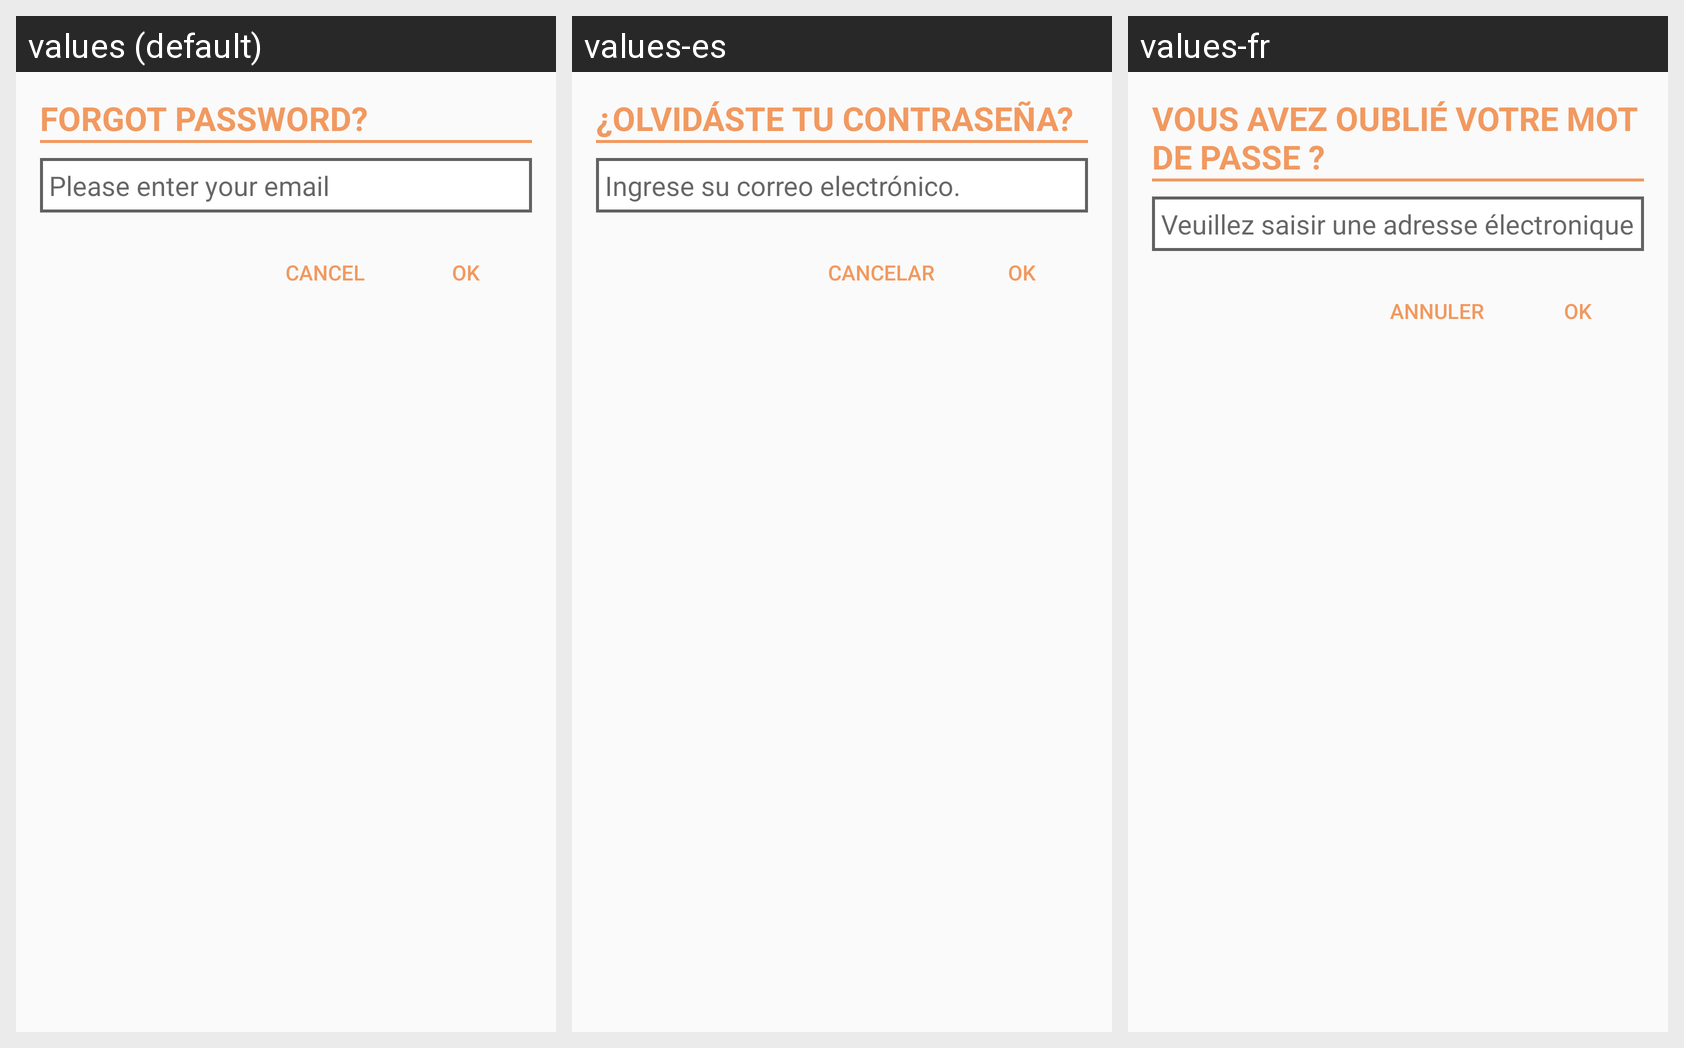

This grid shows one Android layout under several languages. Give, for every string resource on the screen, its name, the default text and each shown locale's text.
Android screen res/layout/dialog_forgot_password.xml rendered under 3 locales, left to right: values (default), values-es, values-fr. Device: Nexus 5 (rendered at 1080×1920; each locale shown at half size, 540×960, under a caption strip naming it); theme AppTheme.
Strings drawn on this screen, with the default value and each locale's value (text and hints the layout hard-codes, and strings that could not be matched under every locale, appear in the picture but are not listed):

forgot_password
  values: Forgot Password?
  values-es: ¿Olvidáste tu Contraseña?
  values-fr: VOUS AVEZ OUBLIÉ VOTRE MOT DE PASSE ?

prompt_account_email
  values: Please enter your email
  values-es: Ingrese su correo electrónico.
  values-fr: Veuillez saisir une adresse électronique

cancel
  values: Cancel
  values-es: Cancelar
  values-fr: Annuler

ok
  values: OK
  values-es: OK
  values-fr: OK
